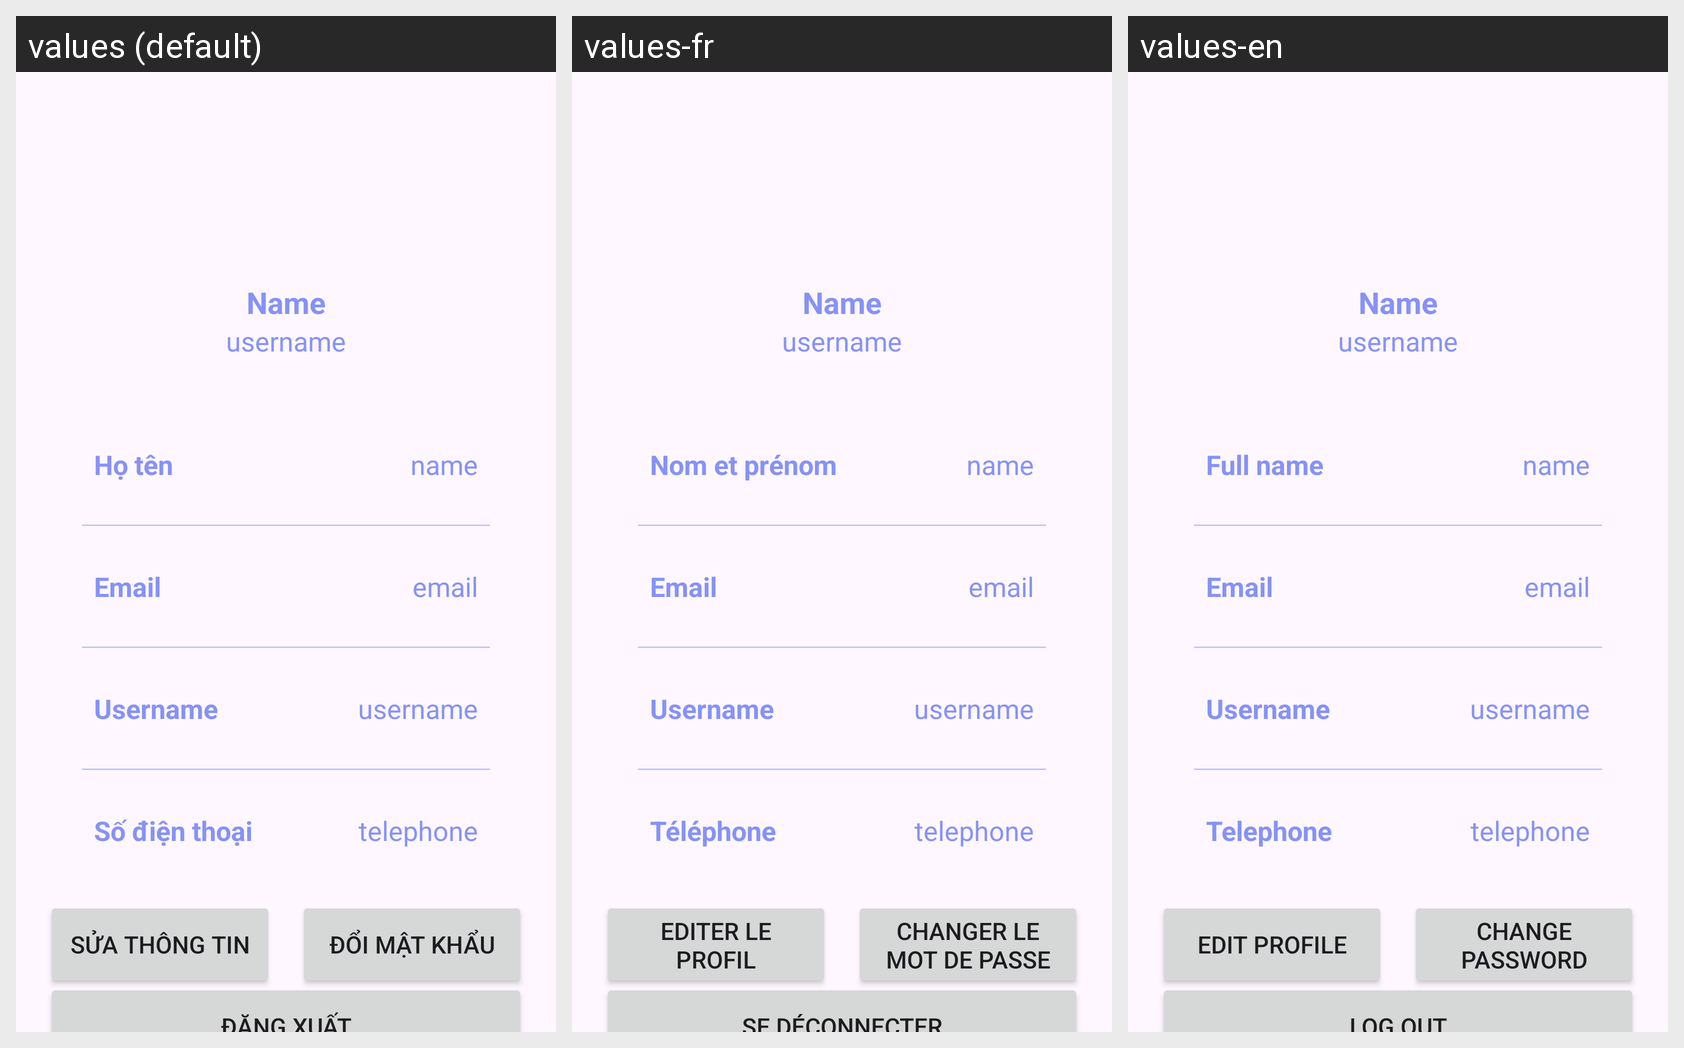

Locale-by-locale string values for the Android screen shown in this grid:
Android screen res/layout/fragment_user_fragment.xml rendered under 3 locales, left to right: values (default), values-fr, values-en. Device: Nexus 5 (rendered at 1080×1920; each locale shown at half size, 540×960, under a caption strip naming it); theme Theme.Expensify.
Strings drawn on this screen, with the default value and each locale's value (text and hints the layout hard-codes, and strings that could not be matched under every locale, appear in the picture but are not listed):

fullname
  values: Họ tên
  values-fr: Nom et prénom
  values-en: Full name

telephone
  values: Số điện thoại
  values-fr: Téléphone
  values-en: Telephone

editProfile
  values: Sửa thông tin
  values-fr: Editer le profil
  values-en: Edit profile

changPassword
  values: Đổi mật khẩu
  values-fr: Changer le mot de passe
  values-en: Change Password

logout
  values: Đăng xuất
  values-fr: Se déconnecter
  values-en: Log Out
